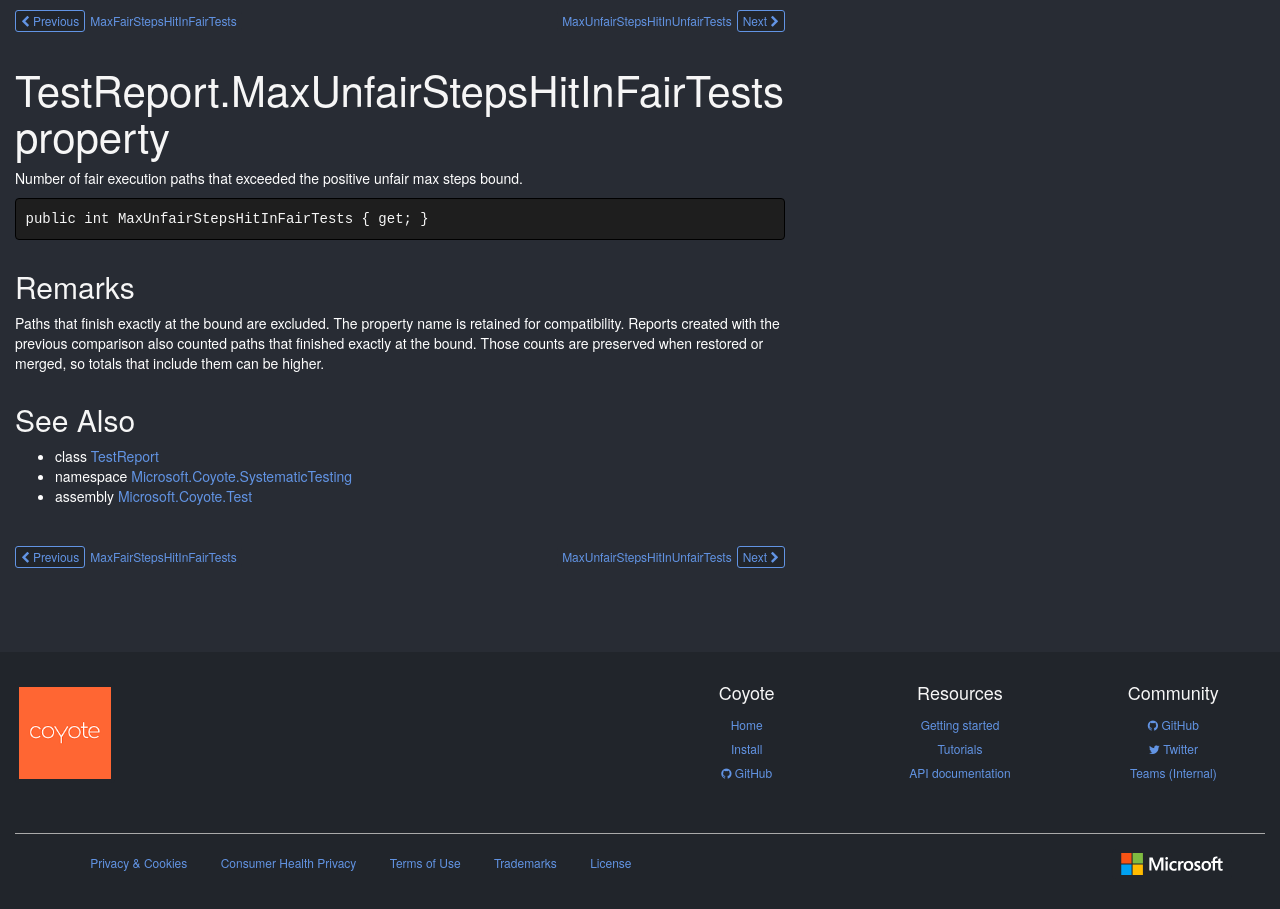

repository: microsoft/coyote · page: ref/Microsoft.Coyote.SystematicTesting/TestReport/MaxUnfairStepsHitInFairTests/index.html · generator: mkdocs

# TestReport.MaxUnfairStepsHitInFairTests property

Number of fair execution paths that exceeded the positive unfair max steps bound.

```csharp
public int MaxUnfairStepsHitInFairTests { get; }
```

## Remarks

Paths that finish exactly at the bound are excluded. The property name is retained for compatibility. Reports created with the previous comparison also counted paths that finished exactly at the bound. Those counts are preserved when restored or merged, so totals that include them can be higher.

## See Also

* class [TestReport](../TestReport.md)
* namespace [Microsoft.Coyote.SystematicTesting](../TestReport.md)
* assembly [Microsoft.Coyote.Test](../../Microsoft.Coyote.Test.md)

<!-- DO NOT EDIT: generated by xmldocmd for Microsoft.Coyote.Test.dll -->
